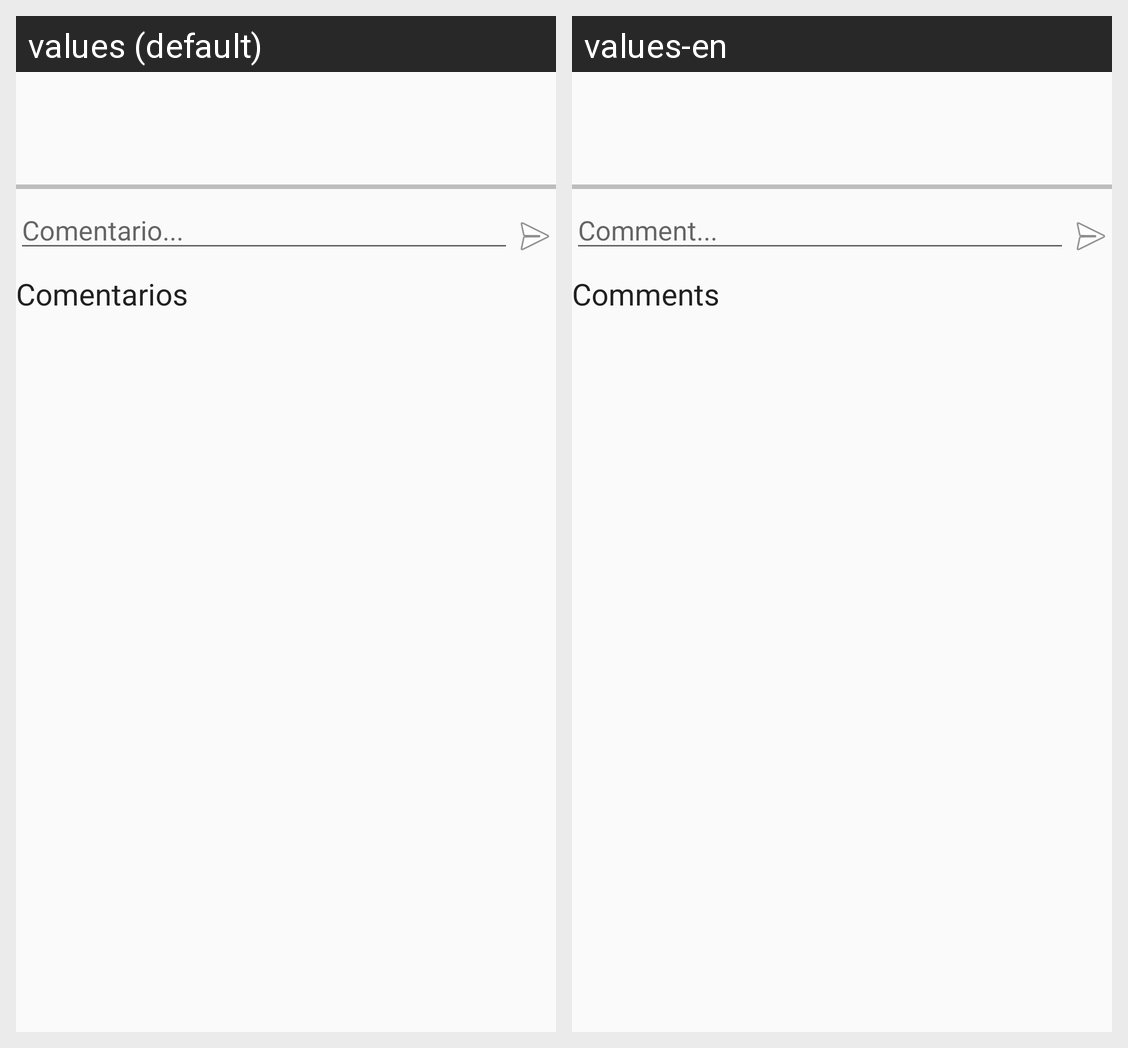

Locale-by-locale string values for the Android screen shown in this grid:
Android screen res/layout/activity_new.xml rendered under 2 locales, left to right: values (default), values-en. Device: Nexus 5 (rendered at 1080×1920; each locale shown at half size, 540×960, under a caption strip naming it); theme AppTheme.
Strings drawn on this screen, with the default value and each locale's value (text and hints the layout hard-codes, and strings that could not be matched under every locale, appear in the picture but are not listed):

etComment_New_hint
  values: Comentario...
  values-en: Comment...

tvComments_New_text
  values: Comentarios
  values-en: Comments
